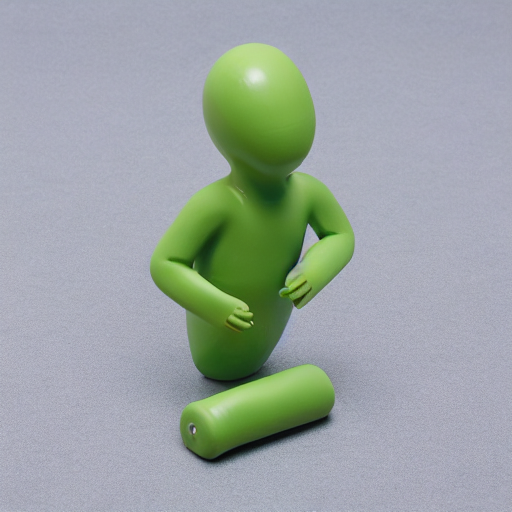
Generation parameters embedded in this image by AUTOMATIC1111 Stable Diffusion web UI or a fork of it (Forge, ...) (PNG 'parameters' text chunk):
product, one object, no people, no body parts, physical object
Negative prompt: sexy, people, words, text, buildings
Steps: 20, Sampler: DPM++ 2M, Schedule type: Karras, CFG scale: 7, Seed: 2124098806, Size: 512x512, Model hash: fe4efff1e1, Model: sd-v1-4, Version: v1.9.4